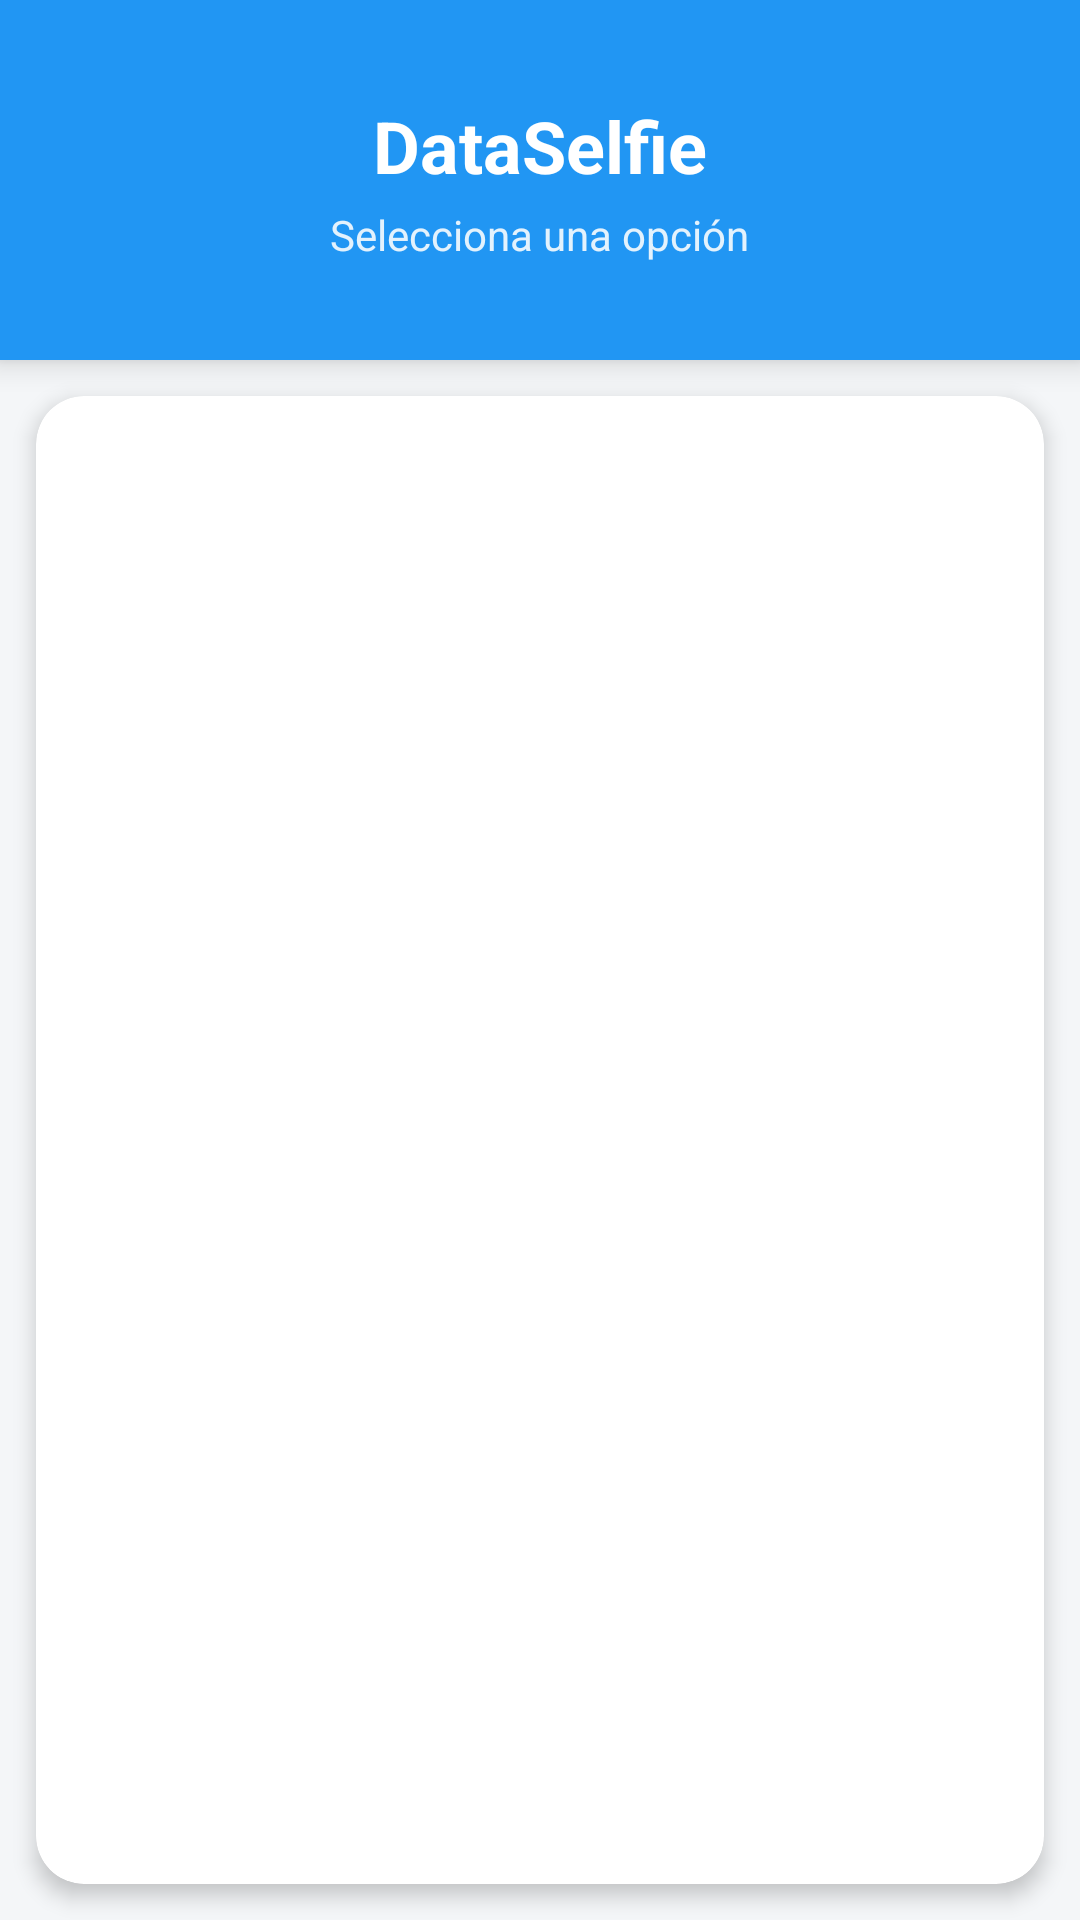

The Android layout XML behind this screen, and the referenced resources:
<!-- AndroidManifest.xml: application theme Theme.Registro_Sostenibilidad -->
<!-- res/layout/activity_main.xml -->
<?xml version="1.0" encoding="utf-8"?>
<androidx.constraintlayout.widget.ConstraintLayout
    xmlns:android="http://schemas.android.com/apk/res/android"
    xmlns:app="http://schemas.android.com/apk/res-auto"
    android:layout_width="match_parent"
    android:layout_height="match_parent"
    android:background="#F4F6F8">

    
    <androidx.cardview.widget.CardView
        android:id="@+id/cardHeader"
        android:layout_width="0dp"
        android:layout_height="120dp"
        app:cardElevation="6dp"
        app:cardCornerRadius="0dp"
        android:backgroundTint="#2196F3"
        app:layout_constraintTop_toTopOf="parent"
        app:layout_constraintStart_toStartOf="parent"
        app:layout_constraintEnd_toEndOf="parent">

        <LinearLayout
            android:layout_width="match_parent"
            android:layout_height="match_parent"
            android:gravity="center"
            android:orientation="vertical">

            <TextView
                android:id="@+id/tvTitle"
                android:layout_width="wrap_content"
                android:layout_height="wrap_content"
                android:text="DataSelfie"
                android:textSize="24sp"
                android:textStyle="bold"
                android:textColor="#FFFFFF"/>

            <TextView
                android:layout_width="wrap_content"
                android:layout_height="wrap_content"
                android:text="Selecciona una opción"
                android:textSize="14sp"
                android:textColor="#E3F2FD"
                android:layout_marginTop="4dp"/>

        </LinearLayout>
    </androidx.cardview.widget.CardView>

    
    <androidx.cardview.widget.CardView
        android:layout_width="0dp"
        android:layout_height="0dp"
        android:layout_margin="12dp"
        app:cardCornerRadius="16dp"
        app:cardElevation="4dp"
        android:backgroundTint="#FFFFFF"
        app:layout_constraintTop_toBottomOf="@id/cardHeader"
        app:layout_constraintBottom_toBottomOf="parent"
        app:layout_constraintStart_toStartOf="parent"
        app:layout_constraintEnd_toEndOf="parent">

        <androidx.recyclerview.widget.RecyclerView
            android:id="@+id/rvMenu"
            android:layout_width="match_parent"
            android:layout_height="match_parent"
            android:padding="8dp"
            android:clipToPadding="false"/>

    </androidx.cardview.widget.CardView>

</androidx.constraintlayout.widget.ConstraintLayout>
<!-- resources referenced by this layout -->
<resources>
  <style name="Theme.Registro_Sostenibilidad" parent="Base.Theme.Registro_Sostenibilidad" />
  <style name="Base.Theme.Registro_Sostenibilidad" parent="Theme.Material3.DayNight.NoActionBar">
          
          
      </style>
</resources>
